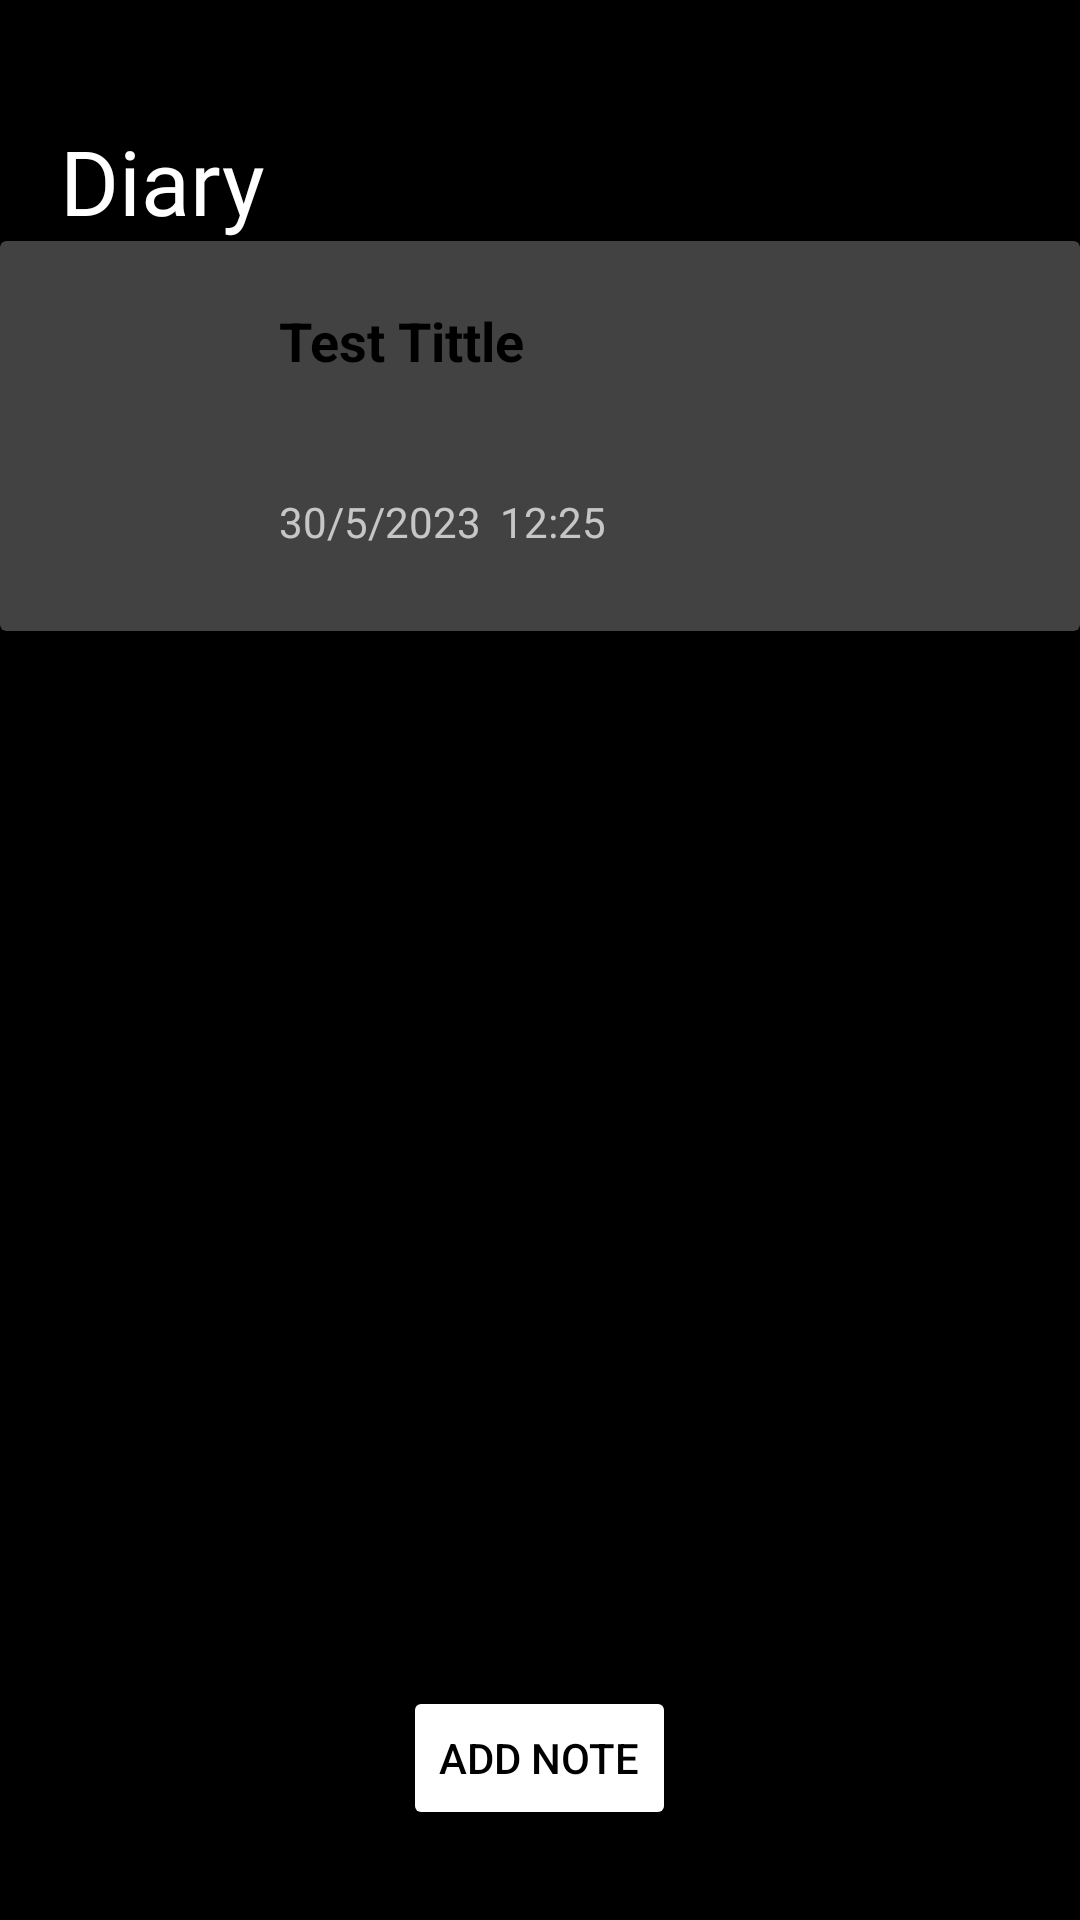

Layout XML and referenced resources for this Android screen:
<!-- AndroidManifest.xml: application theme Theme.DiaryApp_10120207 -->
<!-- res/layout/activity_menu.xml -->
<?xml version="1.0" encoding="utf-8"?>
<RelativeLayout xmlns:android="http://schemas.android.com/apk/res/android"
    xmlns:app="http://schemas.android.com/apk/res-auto"
    xmlns:tools="http://schemas.android.com/tools"
    android:layout_width="match_parent"
    android:layout_height="match_parent"
    android:background="@color/black"
    tools:context=".MenuActivity">


    <LinearLayout
        android:id="@+id/container"
        android:layout_width="match_parent"
        android:layout_height="wrap_content"
        android:orientation="vertical">

        <TextView
            android:layout_width="match_parent"
            android:layout_height="wrap_content"
            android:layout_marginHorizontal="20dp"
            android:layout_marginTop="40dp"
            android:fontFamily="@font/poppins_bold"
            android:text="Diary"
            android:textColor="@color/white"
            android:textSize="30dp" />


    </LinearLayout>

    <androidx.cardview.widget.CardView
        android:layout_below="@+id/container"
        android:layout_width="match_parent"
        android:layout_height="wrap_content"
        app:layout_constraintEnd_toEndOf="parent"
        app:layout_constraintStart_toStartOf="parent"
        app:layout_constraintTop_toTopOf="parent">

        <androidx.constraintlayout.widget.ConstraintLayout
            android:layout_width="match_parent"
            android:layout_height="match_parent"
            android:elevation="5dp"
            android:padding="5dp">

            <androidx.constraintlayout.widget.ConstraintLayout
                android:id="@+id/constraintLayout"
                android:layout_width="match_parent"
                android:layout_height="match_parent">

                <ImageView
                    android:id="@+id/imageView"
                    android:layout_width="80dp"
                    android:layout_height="120dp"
                    app:layout_constraintStart_toStartOf="parent"
                    app:layout_constraintTop_toTopOf="parent"
                    app:srcCompat="@drawable/noteimg" />

                <androidx.constraintlayout.widget.ConstraintLayout
                    android:layout_width="0dp"
                    android:layout_height="0dp"
                    app:layout_constraintBottom_toBottomOf="parent"
                    app:layout_constraintEnd_toEndOf="parent"
                    app:layout_constraintStart_toEndOf="@+id/imageView"
                    app:layout_constraintTop_toTopOf="parent">

                    <TextView
                        android:id="@+id/nTitle"
                        android:layout_width="0dp"
                        android:layout_height="wrap_content"
                        android:layout_marginStart="8dp"
                        android:layout_marginTop="16dp"
                        android:layout_marginEnd="8dp"
                        android:text="Test Tittle"
                        android:textColor="#000000"
                        android:textSize="18sp"
                        android:textStyle="bold"
                        app:layout_constraintEnd_toEndOf="parent"
                        app:layout_constraintStart_toStartOf="parent"
                        app:layout_constraintTop_toTopOf="parent" />

                    <TextView
                        android:id="@+id/nTime"
                        android:layout_width="wrap_content"
                        android:layout_height="wrap_content"
                        android:text="12:25"
                        app:layout_constraintBottom_toBottomOf="@+id/nDate"
                        app:layout_constraintEnd_toEndOf="parent"
                        app:layout_constraintHorizontal_bias="0.04"
                        app:layout_constraintStart_toEndOf="@+id/nDate" />

                    <TextView
                        android:id="@+id/nDate"
                        android:layout_width="wrap_content"
                        android:layout_height="wrap_content"
                        android:layout_marginStart="8dp"
                        android:text="30/5/2023"
                        app:layout_constraintBottom_toBottomOf="parent"
                        app:layout_constraintStart_toStartOf="parent"
                        app:layout_constraintTop_toBottomOf="@+id/nTitle"
                        app:layout_constraintVertical_bias="0.64" />

                </androidx.constraintlayout.widget.ConstraintLayout>

            </androidx.constraintlayout.widget.ConstraintLayout>

        </androidx.constraintlayout.widget.ConstraintLayout>
    </androidx.cardview.widget.CardView>

    <androidx.cardview.widget.CardView
        android:layout_width="wrap_content"
        android:layout_height="wrap_content"
        android:layout_alignParentBottom="true"
        android:layout_centerHorizontal="true"
        android:layout_marginBottom="30dp"
        android:backgroundTint="@color/black">

        <Button
            android:id="@+id/btn_addNote"
            android:layout_width="wrap_content"
            android:layout_height="wrap_content"
            android:backgroundTint="@color/white"
            android:text="add note"
            android:textColor="@color/black" />
    </androidx.cardview.widget.CardView>

</RelativeLayout>
<!-- resources referenced by this layout -->
<resources>
  <color name="black">#FF000000</color>
  <color name="white">#FFFFFFFF</color>
  <style name="Theme.DiaryApp_10120207" parent="Theme.MaterialComponents.NoActionBar">
          
          <item name="colorPrimary">@color/black</item>
          <item name="colorPrimaryVariant">@color/black</item>
          <item name="colorOnPrimary">@color/white</item>
          
          <item name="colorSecondary">@color/teal_200</item>
          <item name="colorSecondaryVariant">@color/teal_700</item>
          <item name="colorOnSecondary">@color/black</item>
          
          <item name="android:statusBarColor">?attr/colorPrimaryVariant</item>
          
  
      </style>
  <color name="teal_200">#FF03DAC5</color>
  <color name="teal_700">#FF018786</color>
</resources>
